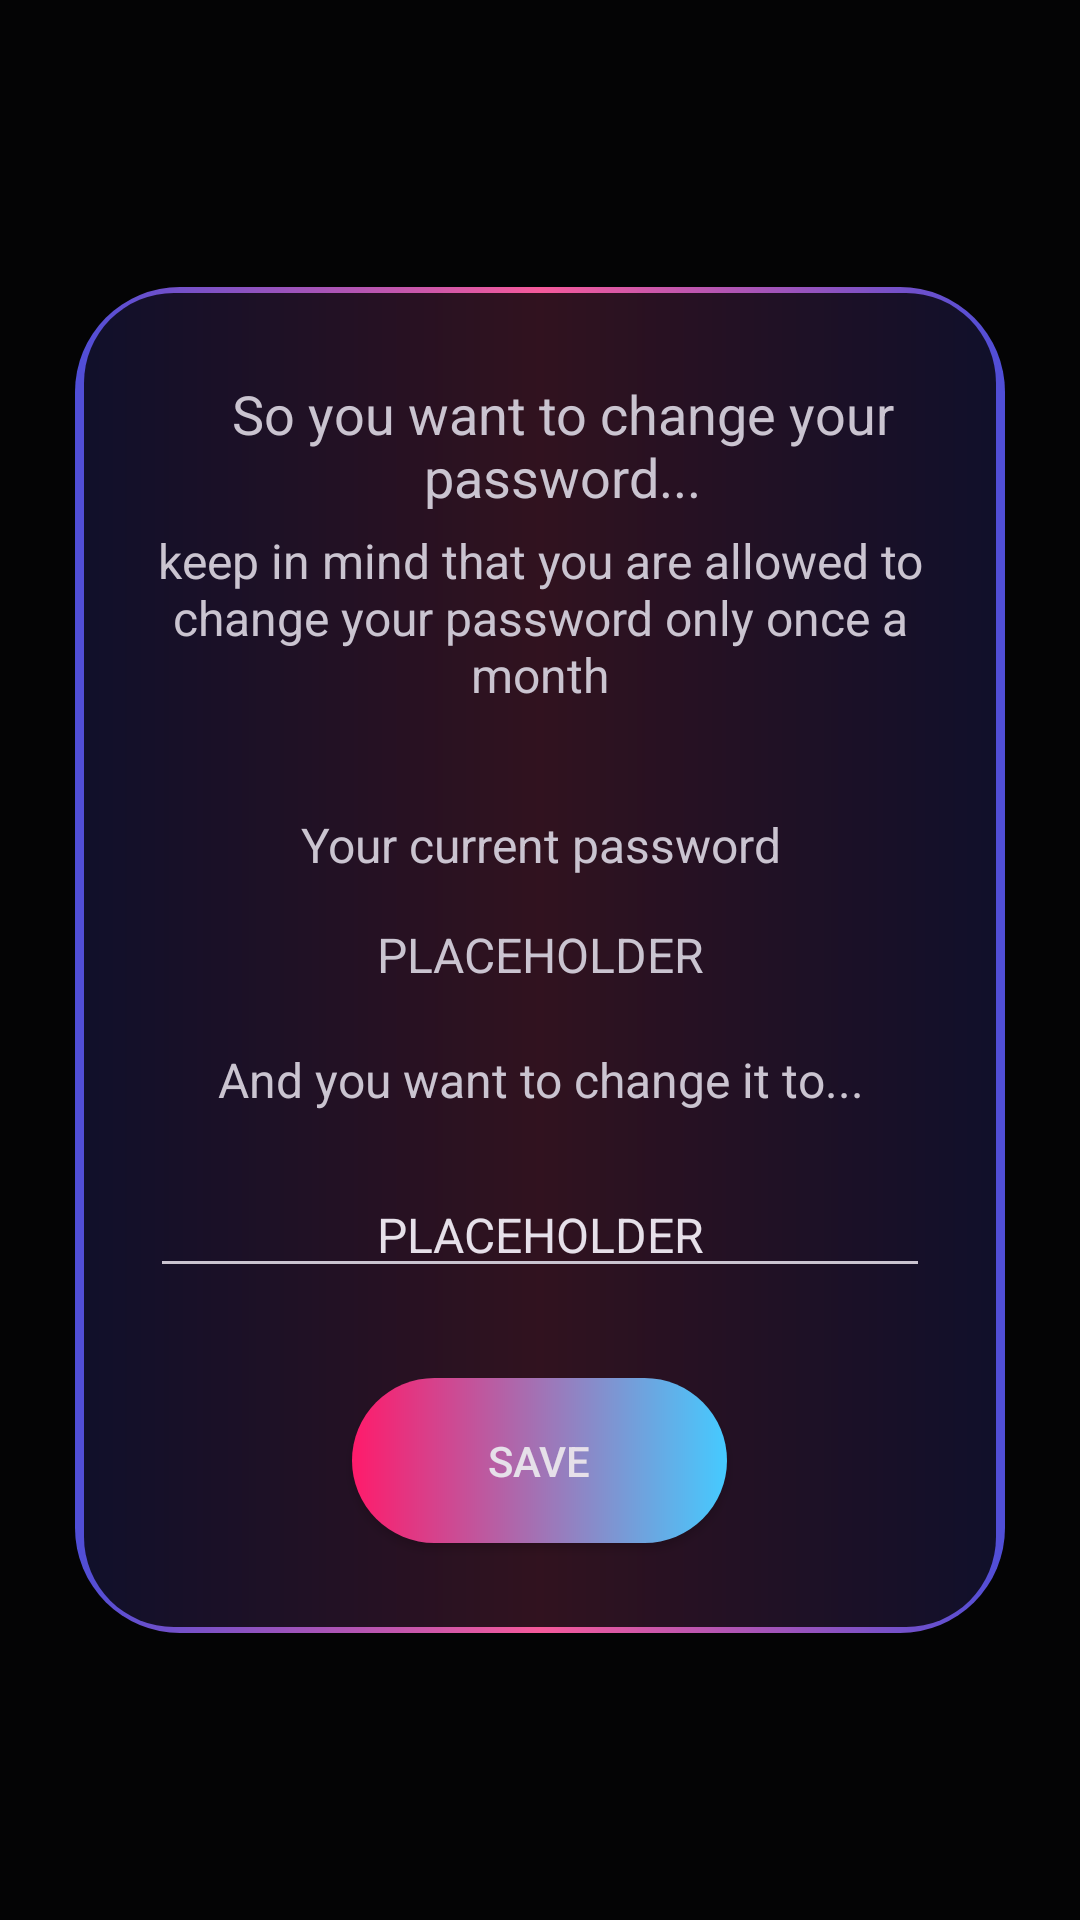

Reconstruct the res/layout file that produces this screen, plus the resources it refers to.
<!-- AndroidManifest.xml: application theme Theme.Material3.Dark.NoActionBar -->
<!-- res/layout/fragment_update_password.xml -->
<?xml version="1.0" encoding="utf-8"?>
<FrameLayout xmlns:android="http://schemas.android.com/apk/res/android"
    xmlns:tools="http://schemas.android.com/tools"
    android:layout_width="match_parent"
    android:layout_height="match_parent"
    tools:context=".Fragments.Settings.UpdatePasswordFragment"
    android:background="@color/transparent">

    <FrameLayout
        android:id="@+id/updatePasswordLayout"
        android:layout_width="match_parent"
        android:layout_height="wrap_content"
        android:layout_marginStart="25dp"
        android:layout_marginEnd="25dp"
        tools:ignore="UselessParent"
        android:layout_gravity="center">

        <FrameLayout
            android:layout_width="match_parent"
            android:layout_height="match_parent"
            android:background="@drawable/custom_view_holder_8"
            android:layout_gravity="center">

            <LinearLayout
                android:layout_width="match_parent"
                android:layout_height="match_parent"
                android:orientation="vertical">

                <TextView
                    android:layout_width="match_parent"
                    android:layout_height="wrap_content"
                    android:layout_marginTop="30dp"
                    android:layout_marginStart="15dp"
                    android:text="So you want to change your password..."
                    android:textAlignment="center"
                    android:textSize="18sp"/>

                <TextView
                    android:layout_width="match_parent"
                    android:layout_height="wrap_content"
                    android:layout_marginStart="15dp"
                    android:layout_marginTop="5dp"
                    android:layout_marginEnd="15dp"
                    android:text="keep in mind that you are allowed to change your password only once a month"
                    android:textAlignment="center"
                    android:textSize="16sp"/>

                <TextView
                    android:layout_width="match_parent"
                    android:layout_height="wrap_content"
                    android:layout_marginStart="15dp"
                    android:layout_marginTop="35dp"
                    android:layout_marginEnd="15dp"
                    android:text="Your current password"
                    android:textAlignment="center"
                    android:textSize="16sp"/>

                <TextView
                    android:id="@+id/currentPassword"
                    android:layout_width="match_parent"
                    android:layout_height="wrap_content"
                    android:layout_marginStart="15dp"
                    android:layout_marginTop="15dp"
                    android:layout_marginEnd="15dp"
                    android:text="PLACEHOLDER"
                    android:textAlignment="center"
                    android:textSize="16sp"/>

                <TextView
                    android:layout_width="match_parent"
                    android:layout_height="wrap_content"
                    android:layout_marginStart="25dp"
                    android:layout_marginTop="20dp"
                    android:layout_marginEnd="25dp"
                    android:text="And you want to change it to..."
                    android:textAlignment="center"
                    android:textSize="16sp"/>

                <EditText
                    android:id="@+id/newPassword"
                    android:layout_width="match_parent"
                    android:layout_height="wrap_content"
                    android:layout_marginStart="25dp"
                    android:layout_marginTop="20dp"
                    android:layout_marginEnd="25dp"
                    android:text="PLACEHOLDER"
                    android:textAlignment="center"
                    android:textSize="16sp"/>

                <androidx.appcompat.widget.AppCompatButton
                    android:id="@+id/updatePasswordSaveButton"
                    android:layout_width="125dp"
                    android:layout_height="55dp"
                    android:layout_gravity="center"
                    android:layout_marginTop="30dp"
                    android:layout_marginBottom="30dp"
                    android:text="Save"
                    android:background="@drawable/custom_button"/>
            </LinearLayout>

        </FrameLayout>

    </FrameLayout>

</FrameLayout>
<!-- resources referenced by this layout -->
<resources>
  <color name="transparent">#CC000000</color>&gt;
  <!-- drawable custom_button (drawable) -->
  <shape xmlns:android="http://schemas.android.com/apk/res/android"
      android:shape="rectangle">
      <gradient android:startColor="#ff1b6b" android:endColor="#45caff" android:type="linear"/>
      <corners android:radius="50dp"/>
  </shape>
  <!-- drawable custom_view_holder_8 (drawable) -->
  <?xml version="1.0" encoding="utf-8"?>
  <layer-list xmlns:android="http://schemas.android.com/apk/res/android">
  
      <item>
          <shape android:shape="rectangle">
  
              <gradient android:startColor="#4f4ed7" android:centerColor="#f55a9b" android:endColor="#4f4ed7" android:type="linear"/>
              <corners android:radius="35dp"/>
          </shape>
      </item>
  
      <item
          android:bottom="2dp"
          android:left="3dp"
          android:right="3dp"
          android:top="2dp">
          <shape android:shape="rectangle">
  
              <solid android:color="@color/transparent"/> />
              <corners android:radius="30dp"/>
          </shape>
      </item>
  
  </layer-list>
</resources>
